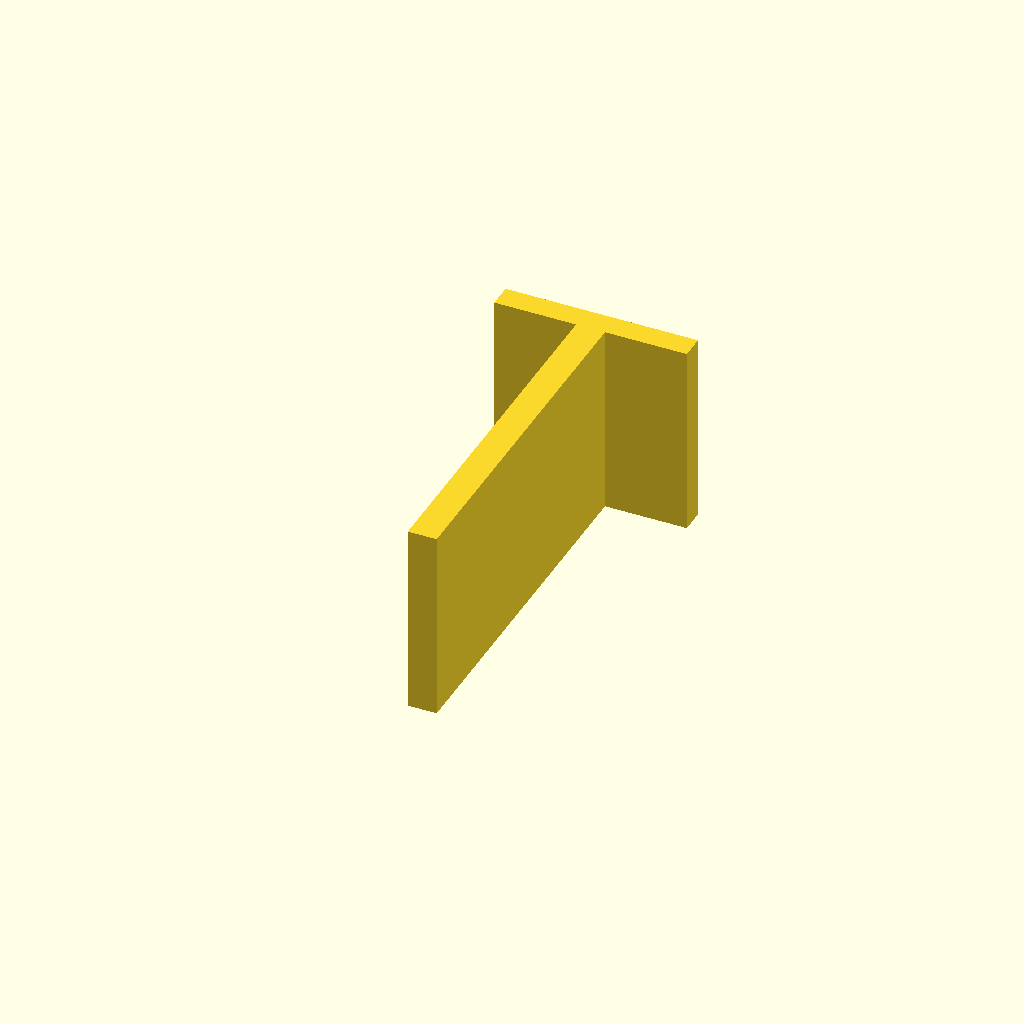
Cell 1 — every parameter at its default value.
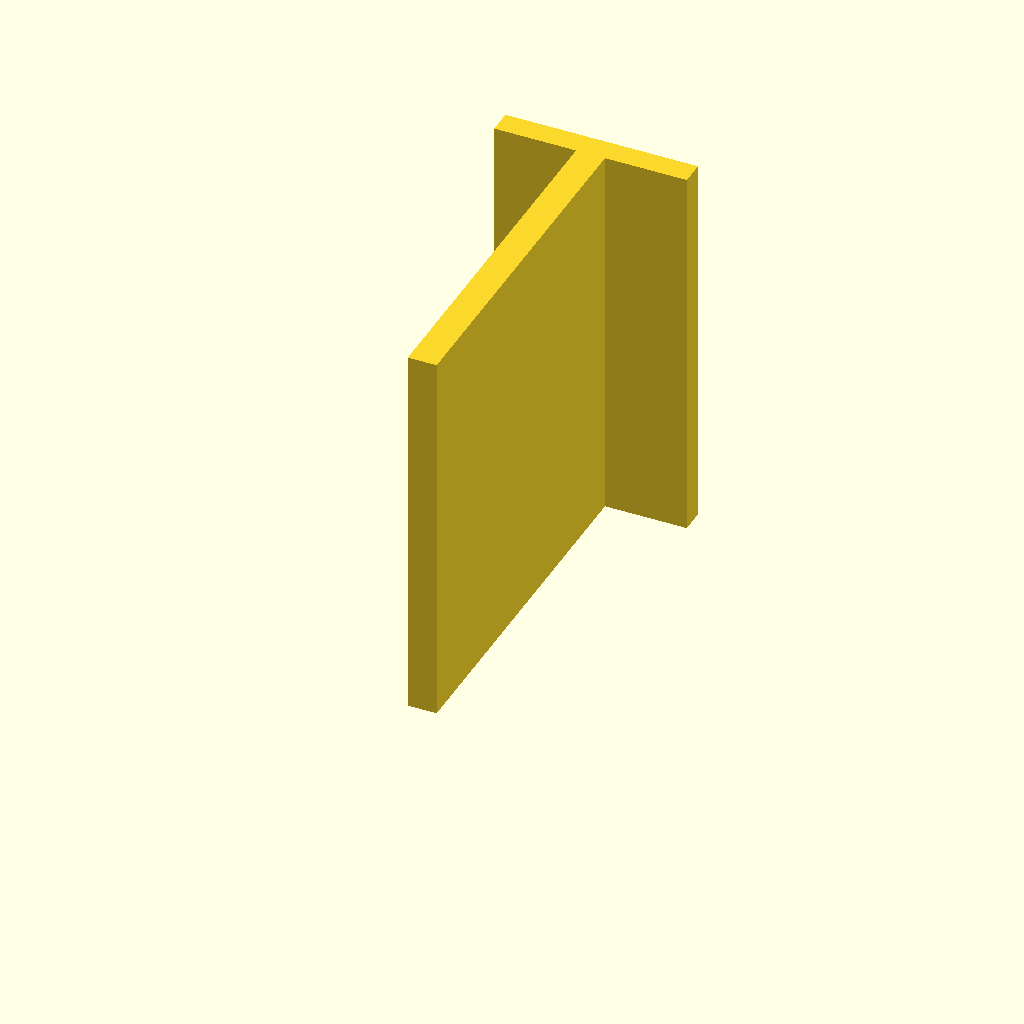
Cell 2: plate_t = 80 (everything else at default).
One fixed orthographic camera (rotation 55°, 0°, 25°; colour scheme Cornfield) for every cell.
OpenSCAD source file optional_data/data/sketch3/structsections/part_0026.scad:
$fn = 32;

// ----------------------------------------------------------------------
// Structural section: tee 40 x 80 mm
// ----------------------------------------------------------------------

// --- parameters (mm) ---
sec_w = 40;               // tee width, X
sec_h = 80;               // tee height, Y
flange_t = 5;             // top flange thickness
web_t = 6;                // web thickness
plate_t = 40;             // cut length, Z (extrusion height)

profile = [[17, 0], [23, 0], [23, 75], [40, 75], [40, 80], [0, 80], [0, 75], [17, 75]];  // primary outline, 8 points, counter clockwise

// --- the one profile operation ---
linear_extrude(height = plate_t) polygon(points = profile);
Parameter table extracted from the source (name, type, default, range or options):
sec_w: number, default 40
sec_h: number, default 80
flange_t: number, default 5
web_t: number, default 6
plate_t: number, default 40
